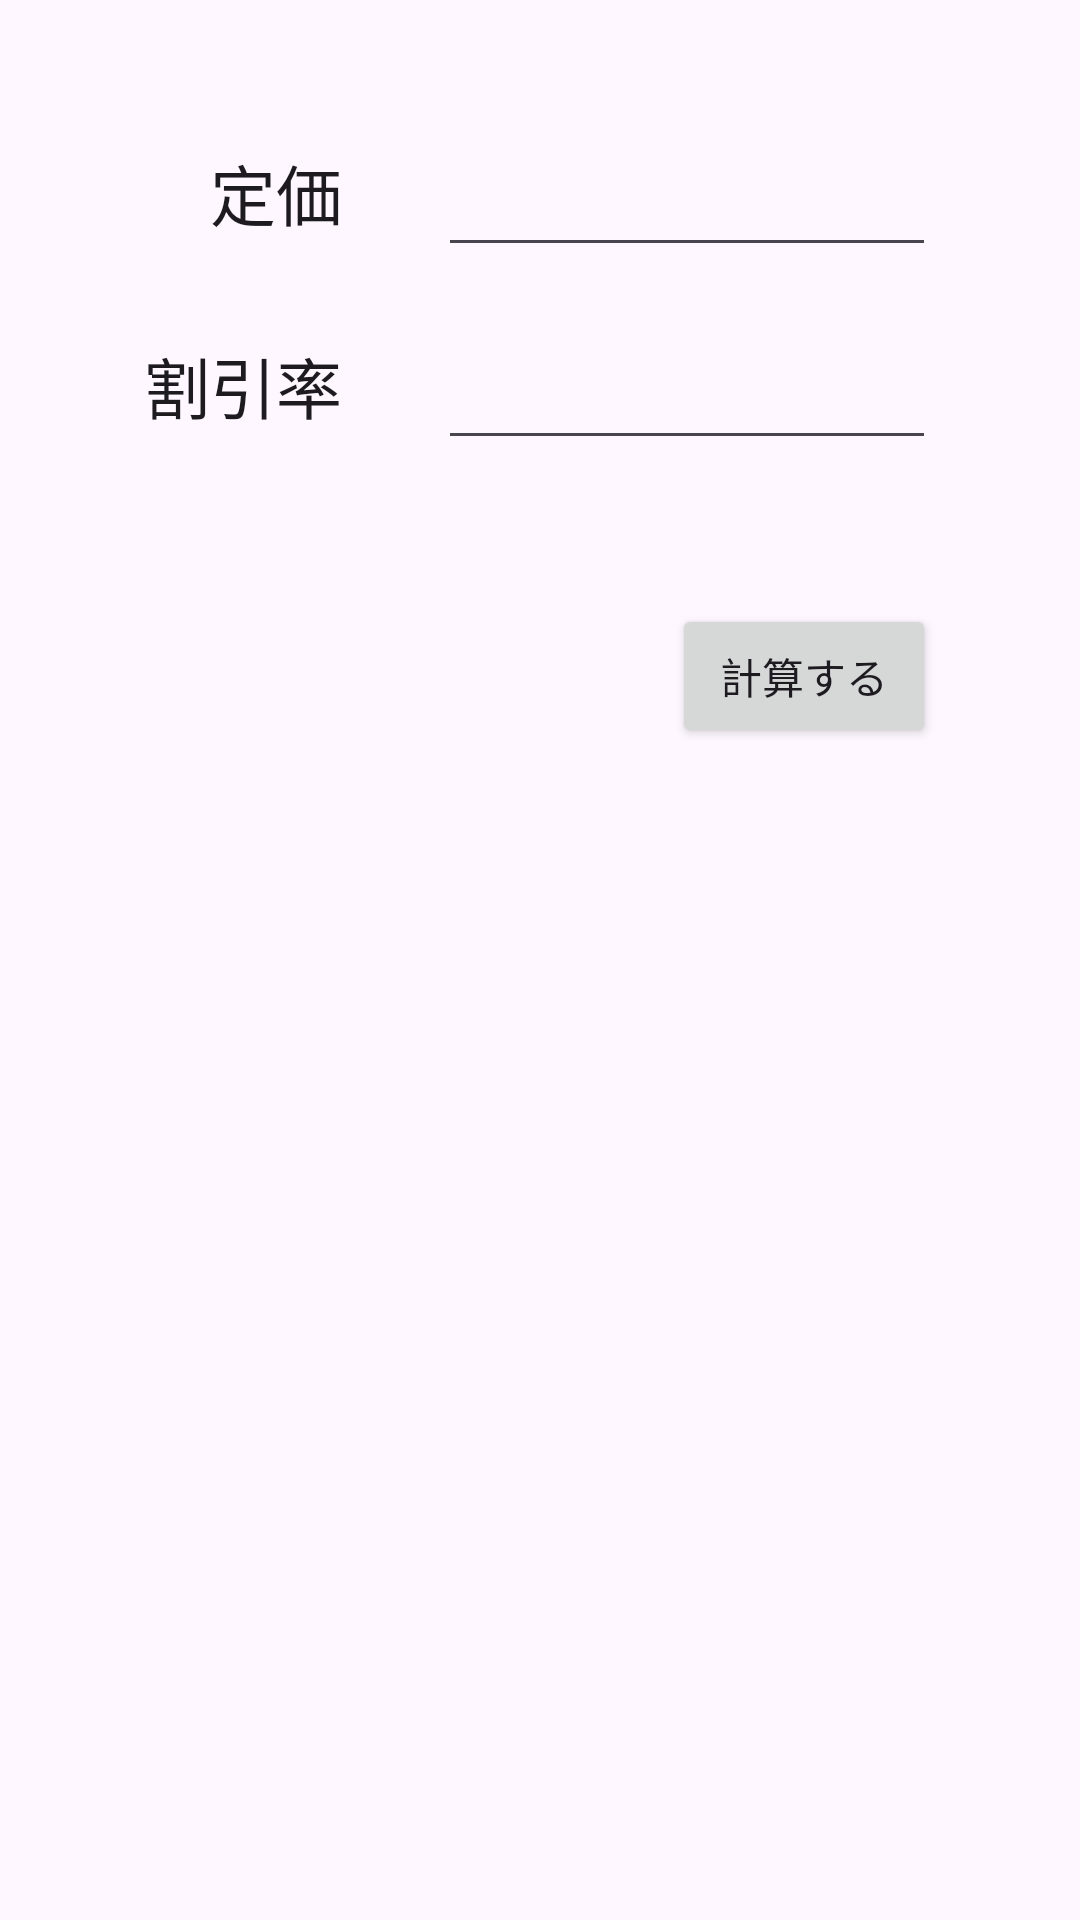

This screen was rendered from an Android layout file. Write that file and the resources it references.
<!-- AndroidManifest.xml: application theme Theme.TestCalcApp -->
<!-- res/layout/activity_main.xml -->
<?xml version="1.0" encoding="utf-8"?>
<androidx.constraintlayout.widget.ConstraintLayout xmlns:android="http://schemas.android.com/apk/res/android"
    xmlns:app="http://schemas.android.com/apk/res-auto"
    xmlns:tools="http://schemas.android.com/tools"
    android:layout_width="match_parent"
    android:layout_height="match_parent"
    tools:context=".MainActivity">


    <TextView
        android:id="@+id/textView"
        android:layout_width="wrap_content"
        android:layout_height="wrap_content"
        android:layout_marginTop="48dp"
        android:labelFor="@id/price"
        android:text="@string/price_label"
        android:textAppearance="@style/TextAppearance.AppCompat.Large"
        app:layout_constraintEnd_toEndOf="@+id/textView2"
        app:layout_constraintTop_toTopOf="parent" />

    <EditText
        android:id="@+id/price"
        android:layout_width="0dp"
        android:layout_height="wrap_content"
        android:layout_marginStart="32dp"
        android:layout_marginEnd="48dp"
        android:minHeight="48dp"
        android:ems="10"
        android:importantForAutofill="no"
        android:inputType="number"
        app:layout_constraintBaseline_toBaselineOf="@+id/textView"
        app:layout_constraintEnd_toEndOf="parent"
        app:layout_constraintStart_toEndOf="@+id/textView" />

    <TextView
        android:id="@+id/textView2"
        android:layout_width="wrap_content"
        android:layout_height="wrap_content"
        android:layout_marginStart="48dp"
        android:layout_marginTop="32dp"
        android:labelFor="@id/discount"
        android:text="@string/discount_label"
        android:textAppearance="@style/TextAppearance.AppCompat.Large"
        app:layout_constraintStart_toStartOf="parent"
        app:layout_constraintTop_toBottomOf="@+id/textView" />

    <EditText
        android:id="@+id/discount"
        android:layout_width="0dp"
        android:layout_height="wrap_content"
        android:layout_marginStart="32dp"
        android:layout_marginEnd="48dp"
        android:minHeight="48dp"
        android:ems="10"
        android:importantForAutofill="no"
        android:inputType="number"
        app:layout_constraintBaseline_toBaselineOf="@+id/textView2"
        app:layout_constraintEnd_toEndOf="parent"
        app:layout_constraintStart_toEndOf="@+id/textView2" />

    <Button
        android:id="@+id/calculate"
        android:layout_width="wrap_content"
        android:layout_height="wrap_content"
        android:layout_marginTop="48dp"
        android:layout_marginEnd="48dp"
        android:minHeight="48dp"
        android:text="@string/calculate_label"
        app:layout_constraintEnd_toEndOf="parent"
        app:layout_constraintTop_toBottomOf="@+id/discount" />

</androidx.constraintlayout.widget.ConstraintLayout>
<!-- resources referenced by this layout -->
<resources>
  <string name="calculate_label">計算する</string>
  <string name="discount_label">割引率</string>
  <string name="price_label">定価</string>
  <style name="Theme.TestCalcApp" parent="Base.Theme.TestCalcApp" />
  <style name="Base.Theme.TestCalcApp" parent="Theme.Material3.DayNight.NoActionBar">
          
          
      </style>
</resources>
